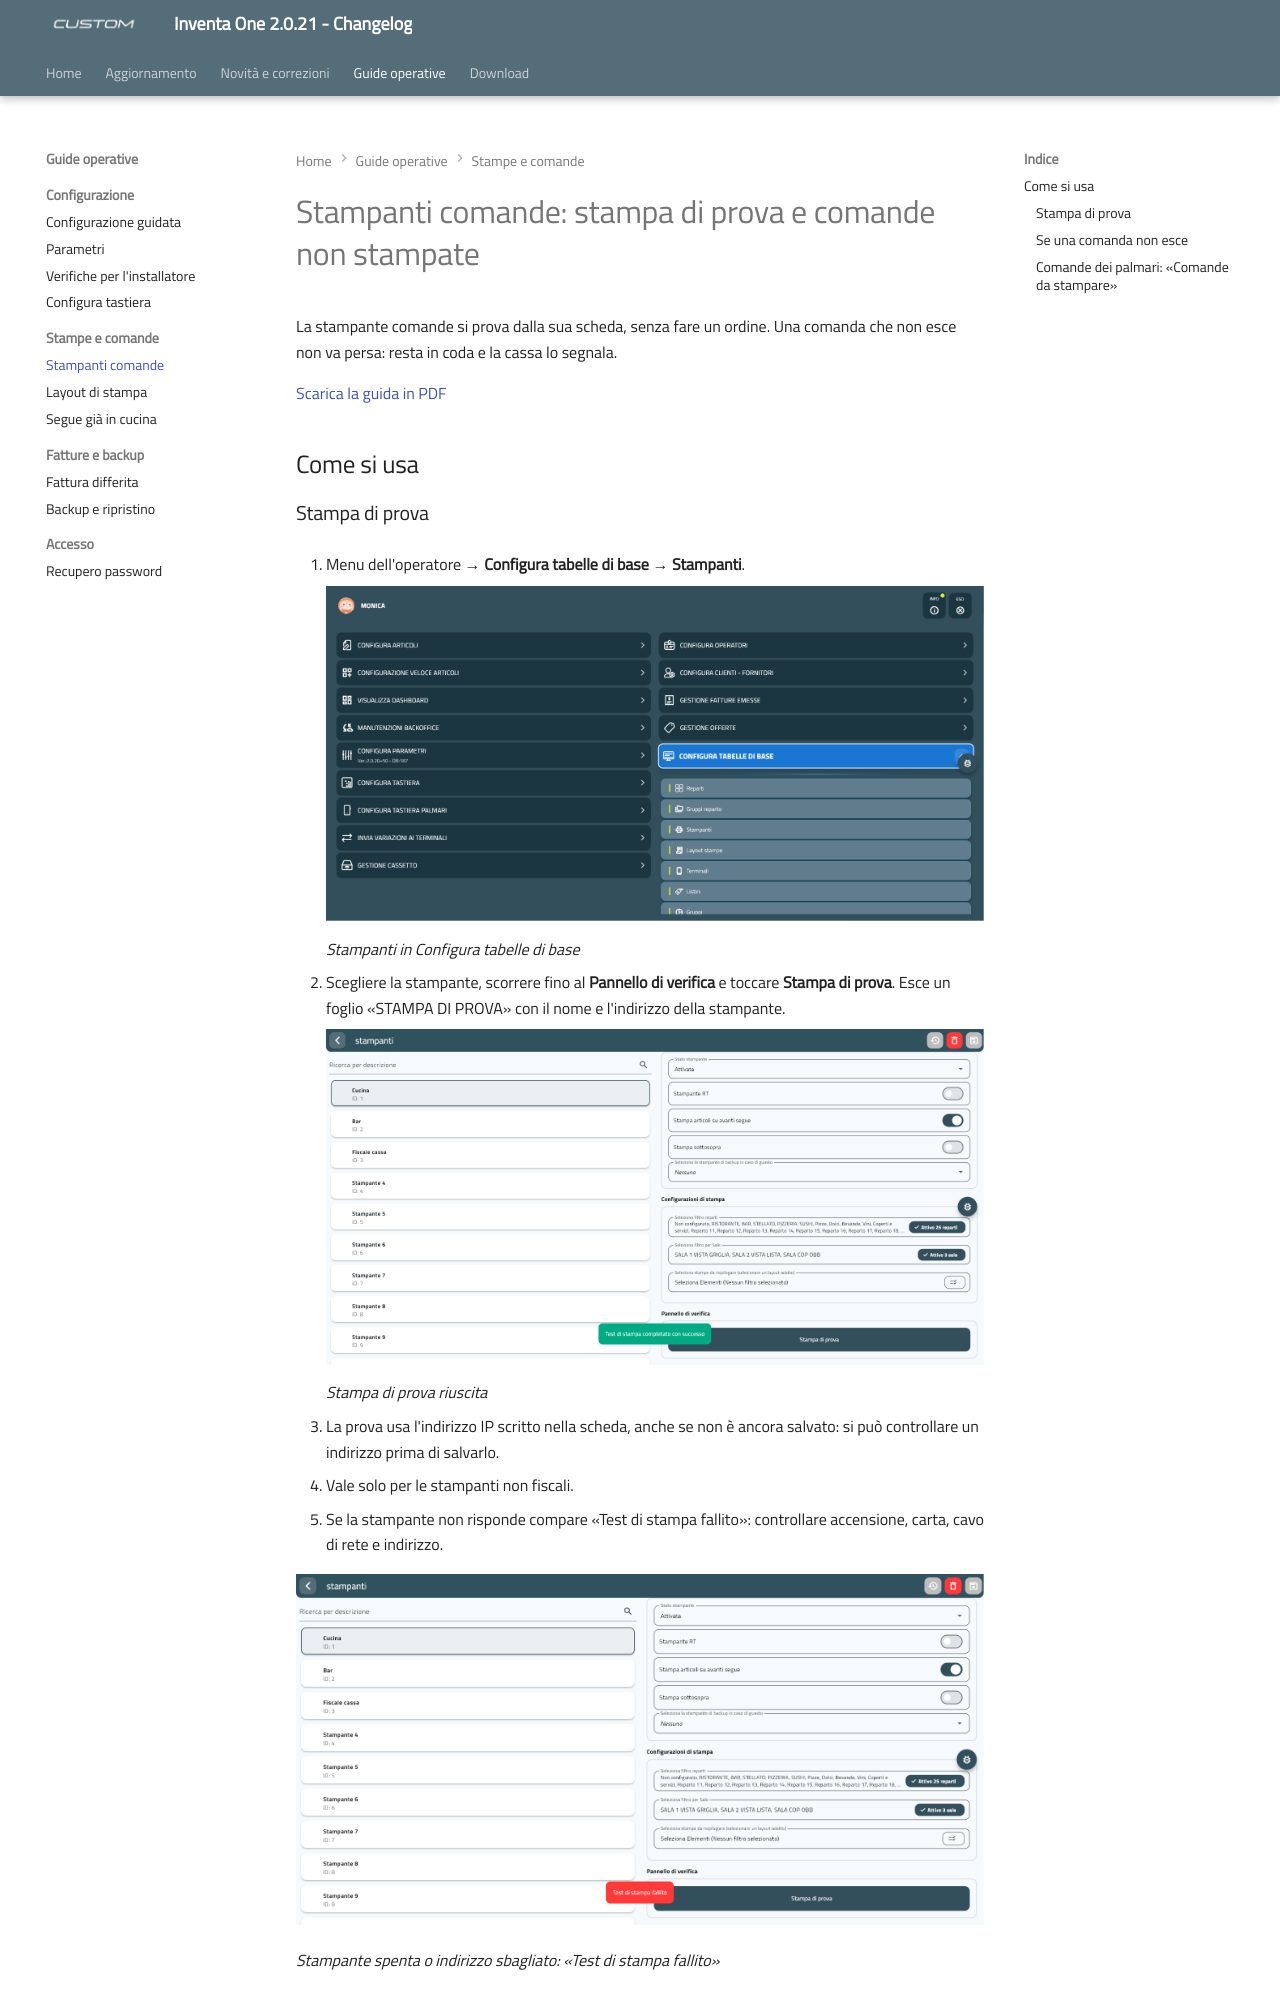

repository: ivanrobuschi-custom/inventa_one_changelog · page: stampanti-comande/index.html · generator: mkdocs

---
title: "Stampanti comande: stampa di prova e comande non stampate"
date: "2026-11-16"
version: "2.0.21"
categoria: software Inventa One
---

# Stampanti comande: stampa di prova e comande non stampate

La stampante comande si prova dalla sua scheda, senza fare un ordine. Una comanda che non esce non va persa: resta in coda e la cassa lo segnala.

[Scarica la guida in PDF](assets/resources/guida-stampanti-comande.pdf)

## Come si usa

### Stampa di prova

1. Menu dell'operatore → **Configura tabelle di base** → **Stampanti**.

    ![Stampanti in Configura tabelle di base](assets/images/comande-1-menu-stampanti.png)

    *Stampanti in Configura tabelle di base*

2. Scegliere la stampante, scorrere fino al **Pannello di verifica** e toccare **Stampa di prova**. Esce un foglio «STAMPA DI PROVA» con il nome e l'indirizzo della stampante.

    ![Stampa di prova riuscita](assets/images/comande-2-prova-riuscita.png)

    *Stampa di prova riuscita*

- La prova usa l'indirizzo IP scritto nella scheda, anche se non è ancora salvato: si può controllare un indirizzo prima di salvarlo.
- Vale solo per le stampanti non fiscali.
- Se la stampante non risponde compare «Test di stampa fallito»: controllare accensione, carta, cavo di rete e indirizzo.

![Stampante spenta o indirizzo sbagliato: «Test di stampa fallito»](assets/images/comande-3-prova-fallita.png)

*Stampante spenta o indirizzo sbagliato: «Test di stampa fallito»*
